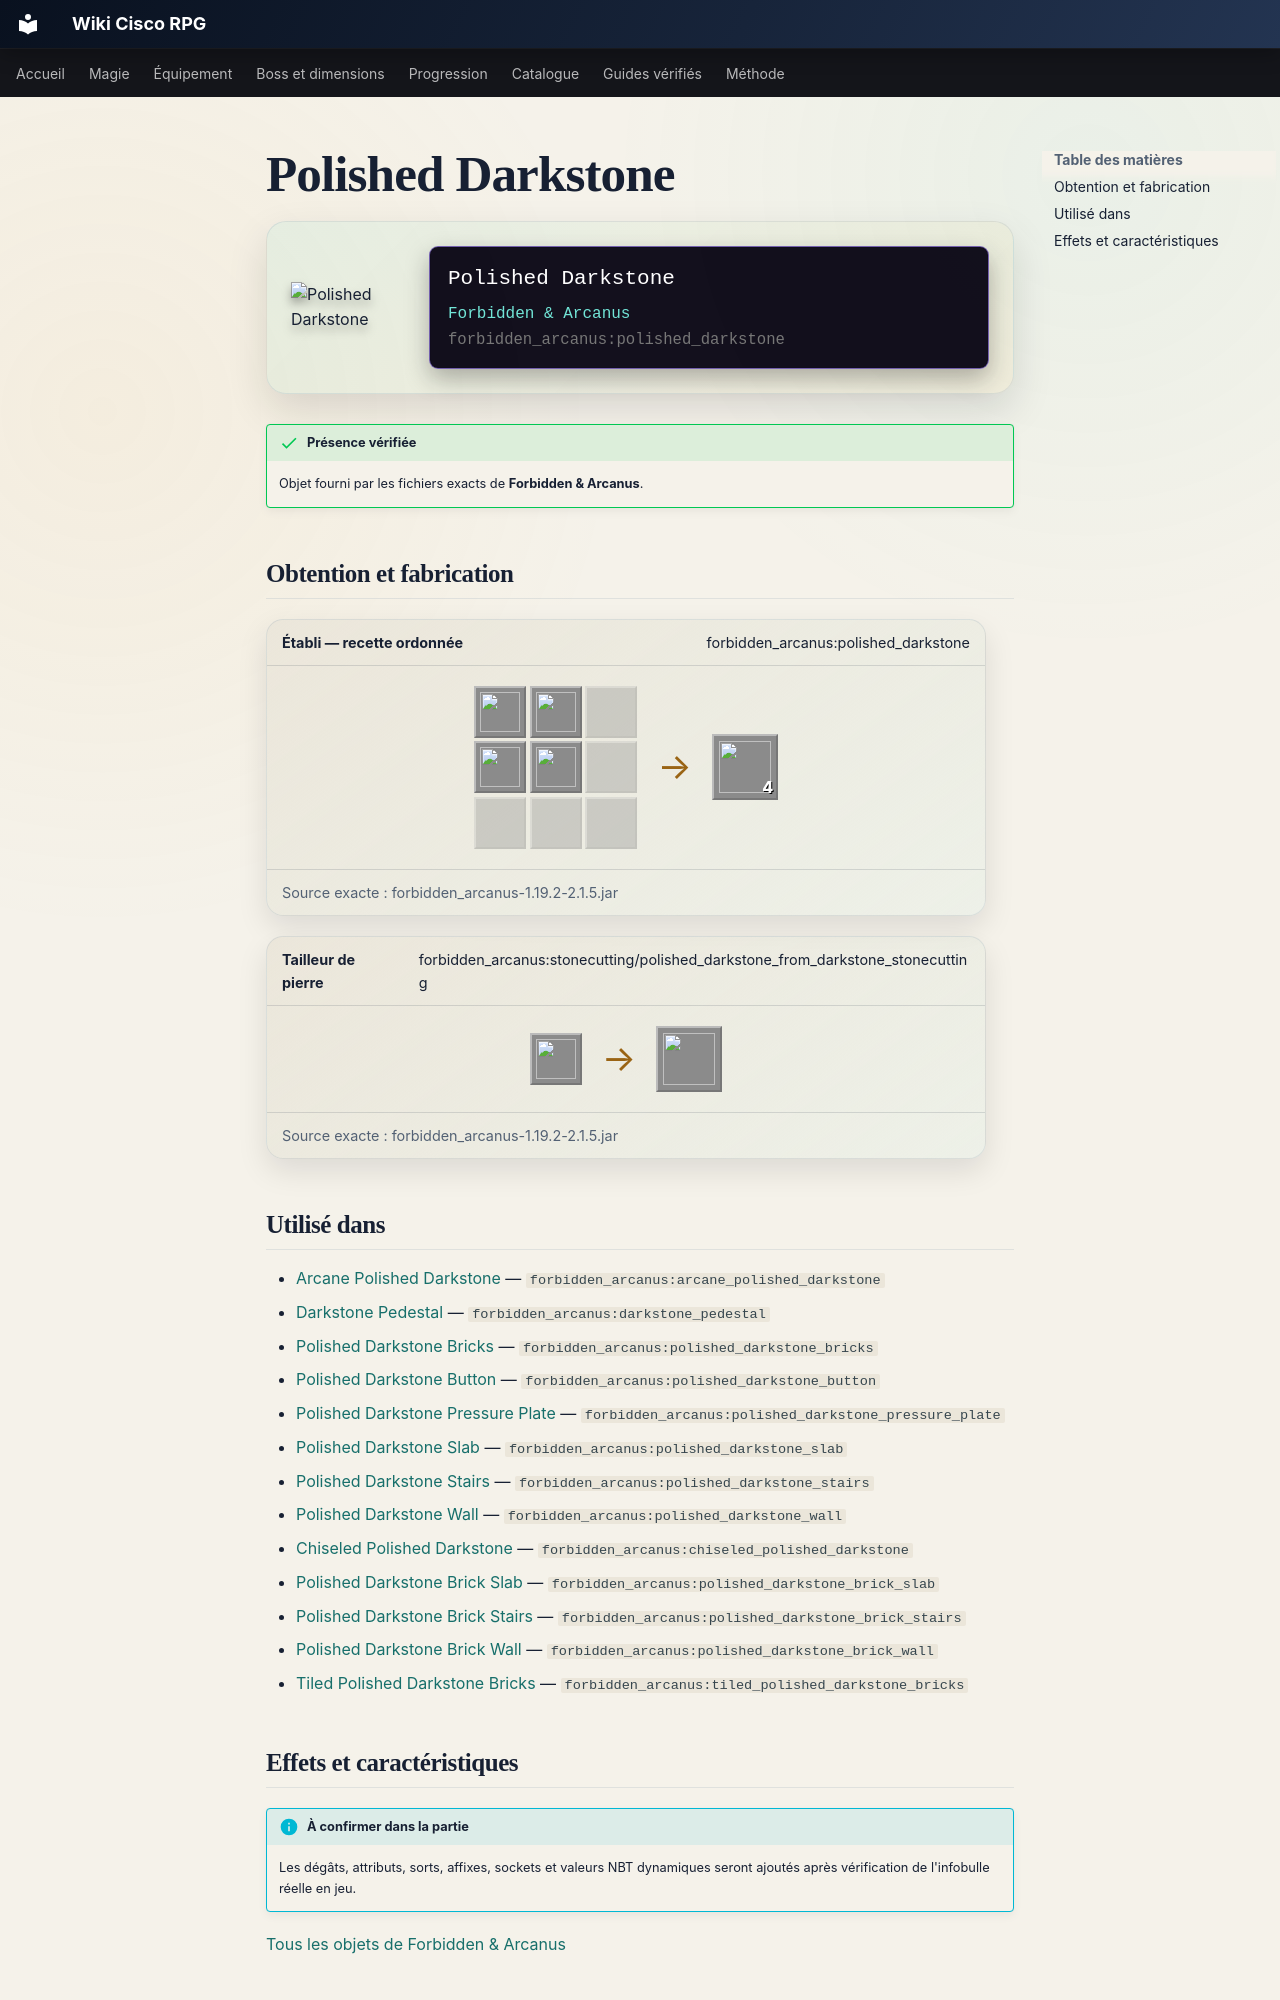

repository: Kloups-Dev/wiki-cisco-rpg · page: catalogue/objets/forbidden_arcanus/polished_darkstone/index.html · generator: mkdocs

# Polished Darkstone

<div class="mc-item-showcase">
<img class="mc-item-icon" src="../../../../assets/generated/items/forbidden_arcanus/polished_darkstone.png" alt="Polished Darkstone">
<div class="mc-tooltip-card">
<div class="mc-tooltip-card__name">Polished Darkstone</div>
<div class="mc-tooltip-card__mod">Forbidden &amp; Arcanus</div>
<div class="mc-tooltip-card__id">forbidden_arcanus:polished_darkstone</div>
</div>
</div>

!!! success "Présence vérifiée"
    Objet fourni par les fichiers exacts de **Forbidden & Arcanus**.

## Obtention et fabrication

<div class="jei-recipe"><div class="jei-recipe__head"><strong>Établi — recette ordonnée</strong><span>forbidden_arcanus:polished_darkstone</span></div><div class="jei-recipe__body"><div class="jei-grid"><a class="jei-slot" href="../../../../catalogue/objets/forbidden_arcanus/darkstone/" title="Darkstone (forbidden_arcanus:darkstone)"><img src="../../../../assets/generated/items/forbidden_arcanus/darkstone.png" alt="" loading="lazy"></a><a class="jei-slot" href="../../../../catalogue/objets/forbidden_arcanus/darkstone/" title="Darkstone (forbidden_arcanus:darkstone)"><img src="../../../../assets/generated/items/forbidden_arcanus/darkstone.png" alt="" loading="lazy"></a><span class="jei-slot jei-slot--empty"></span><a class="jei-slot" href="../../../../catalogue/objets/forbidden_arcanus/darkstone/" title="Darkstone (forbidden_arcanus:darkstone)"><img src="../../../../assets/generated/items/forbidden_arcanus/darkstone.png" alt="" loading="lazy"></a><a class="jei-slot" href="../../../../catalogue/objets/forbidden_arcanus/darkstone/" title="Darkstone (forbidden_arcanus:darkstone)"><img src="../../../../assets/generated/items/forbidden_arcanus/darkstone.png" alt="" loading="lazy"></a><span class="jei-slot jei-slot--empty"></span><span class="jei-slot jei-slot--empty"></span><span class="jei-slot jei-slot--empty"></span><span class="jei-slot jei-slot--empty"></span></div><span class="jei-arrow">→</span><span class="jei-slot jei-slot--result"><img src="../../../../assets/generated/items/forbidden_arcanus/polished_darkstone.png" alt=""><span class="jei-count">4</span></span></div><div class="jei-recipe__source">Source exacte : forbidden_arcanus-1.19.2-2.1.5.jar</div></div>
<div class="jei-recipe"><div class="jei-recipe__head"><strong>Tailleur de pierre</strong><span>forbidden_arcanus:stonecutting/polished_darkstone_from_darkstone_stonecutting</span></div><div class="jei-recipe__body"><div class="jei-inputs"><a class="jei-slot" href="../../../../catalogue/objets/forbidden_arcanus/darkstone/" title="Darkstone (forbidden_arcanus:darkstone)"><img src="../../../../assets/generated/items/forbidden_arcanus/darkstone.png" alt="" loading="lazy"></a></div><span class="jei-arrow">→</span><span class="jei-slot jei-slot--result"><img src="../../../../assets/generated/items/forbidden_arcanus/polished_darkstone.png" alt=""></span></div><div class="jei-recipe__source">Source exacte : forbidden_arcanus-1.19.2-2.1.5.jar</div></div>

## Utilisé dans

- [Arcane Polished Darkstone](../../../catalogue/objets/forbidden_arcanus/arcane_polished_darkstone.md) — <code>forbidden_arcanus:arcane_polished_darkstone</code>
- [Darkstone Pedestal](../../../catalogue/objets/forbidden_arcanus/darkstone_pedestal.md) — <code>forbidden_arcanus:darkstone_pedestal</code>
- [Polished Darkstone Bricks](../../../catalogue/objets/forbidden_arcanus/polished_darkstone_bricks.md) — <code>forbidden_arcanus:polished_darkstone_bricks</code>
- [Polished Darkstone Button](../../../catalogue/objets/forbidden_arcanus/polished_darkstone_button.md) — <code>forbidden_arcanus:polished_darkstone_button</code>
- [Polished Darkstone Pressure Plate](../../../catalogue/objets/forbidden_arcanus/polished_darkstone_pressure_plate.md) — <code>forbidden_arcanus:polished_darkstone_pressure_plate</code>
- [Polished Darkstone Slab](../../../catalogue/objets/forbidden_arcanus/polished_darkstone_slab.md) — <code>forbidden_arcanus:polished_darkstone_slab</code>
- [Polished Darkstone Stairs](../../../catalogue/objets/forbidden_arcanus/polished_darkstone_stairs.md) — <code>forbidden_arcanus:polished_darkstone_stairs</code>
- [Polished Darkstone Wall](../../../catalogue/objets/forbidden_arcanus/polished_darkstone_wall.md) — <code>forbidden_arcanus:polished_darkstone_wall</code>
- [Chiseled Polished Darkstone](../../../catalogue/objets/forbidden_arcanus/chiseled_polished_darkstone.md) — <code>forbidden_arcanus:chiseled_polished_darkstone</code>
- [Polished Darkstone Brick Slab](../../../catalogue/objets/forbidden_arcanus/polished_darkstone_brick_slab.md) — <code>forbidden_arcanus:polished_darkstone_brick_slab</code>
- [Polished Darkstone Brick Stairs](../../../catalogue/objets/forbidden_arcanus/polished_darkstone_brick_stairs.md) — <code>forbidden_arcanus:polished_darkstone_brick_stairs</code>
- [Polished Darkstone Brick Wall](../../../catalogue/objets/forbidden_arcanus/polished_darkstone_brick_wall.md) — <code>forbidden_arcanus:polished_darkstone_brick_wall</code>
- [Tiled Polished Darkstone Bricks](../../../catalogue/objets/forbidden_arcanus/tiled_polished_darkstone_bricks.md) — <code>forbidden_arcanus:tiled_polished_darkstone_bricks</code>
